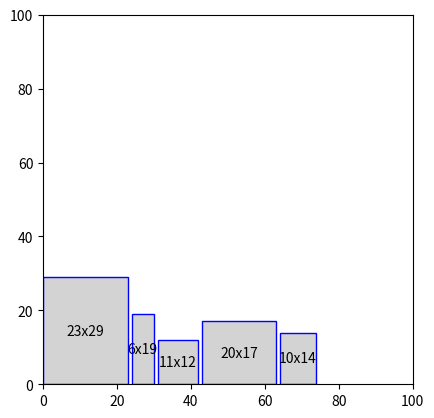

Write the Python code that produced this figure.
import random
import matplotlib.pyplot as plt
from matplotlib.patches import Rectangle


# Rectangle class to store the properties of each rectangle
class Rect:
    def __init__(self, width, height):
        self.width = width
        self.height = height
        self.x = None
        self.y = None
        self.rotated = False

    def rotate(self):
        self.width, self.height = self.height, self.width
        self.rotated = not self.rotated


# Recursive function to place rectangles
def place_rectangles(space_width, space_height, rectangles, x=0, y=0):
    if not rectangles:
        return True  # All rectangles placed

    rect = rectangles[0]  # Get the first rectangle
    rest = rectangles[1:]  # Remaining rectangles

    # Try placing the rectangle without rotation
    if rect.width <= space_width and rect.height <= space_height:
        rect.x, rect.y = x, y
        if place_rectangles(space_width - rect.width - 1, space_height, rest, x + rect.width + 1, y):
            return True

    # Try placing the rectangle with rotation
    rect.rotate()
    if rect.width <= space_width and rect.height <= space_height:
        rect.x, rect.y = x, y
        if place_rectangles(space_width - rect.width - 1, space_height, rest, x + rect.width + 1, y):
            return True

    # If we cannot place the rectangle, return False to backtrack
    return False


# Visualize the rectangles using Matplotlib
def visualize_rectangles(rectangles):
    fig, ax = plt.subplots()
    ax.set_xlim(0, 100)
    ax.set_ylim(0, 100)

    for rect in rectangles:
        ax.add_patch(Rectangle((rect.x, rect.y), rect.width, rect.height, edgecolor='blue', facecolor='lightgrey'))
        ax.text(rect.x + rect.width / 2, rect.y + rect.height / 2, f'{rect.width}x{rect.height}',
                ha='center', va='center', fontsize=10)

    plt.gca().set_aspect('equal', adjustable='box')
    plt.show()


# Main function
def main():
    # Generate 5 rectangles with random width and height
    rectangles = [Rect(random.randint(5, 30), random.randint(5, 30)) for _ in range(5)]

    # Try to place the rectangles in a 100x100 space
    if place_rectangles(100, 100, rectangles):
        print("Rectangles placed successfully!")
        visualize_rectangles(rectangles)
    else:
        print("Failed to place all rectangles.")


if __name__ == "__main__":
    main()
